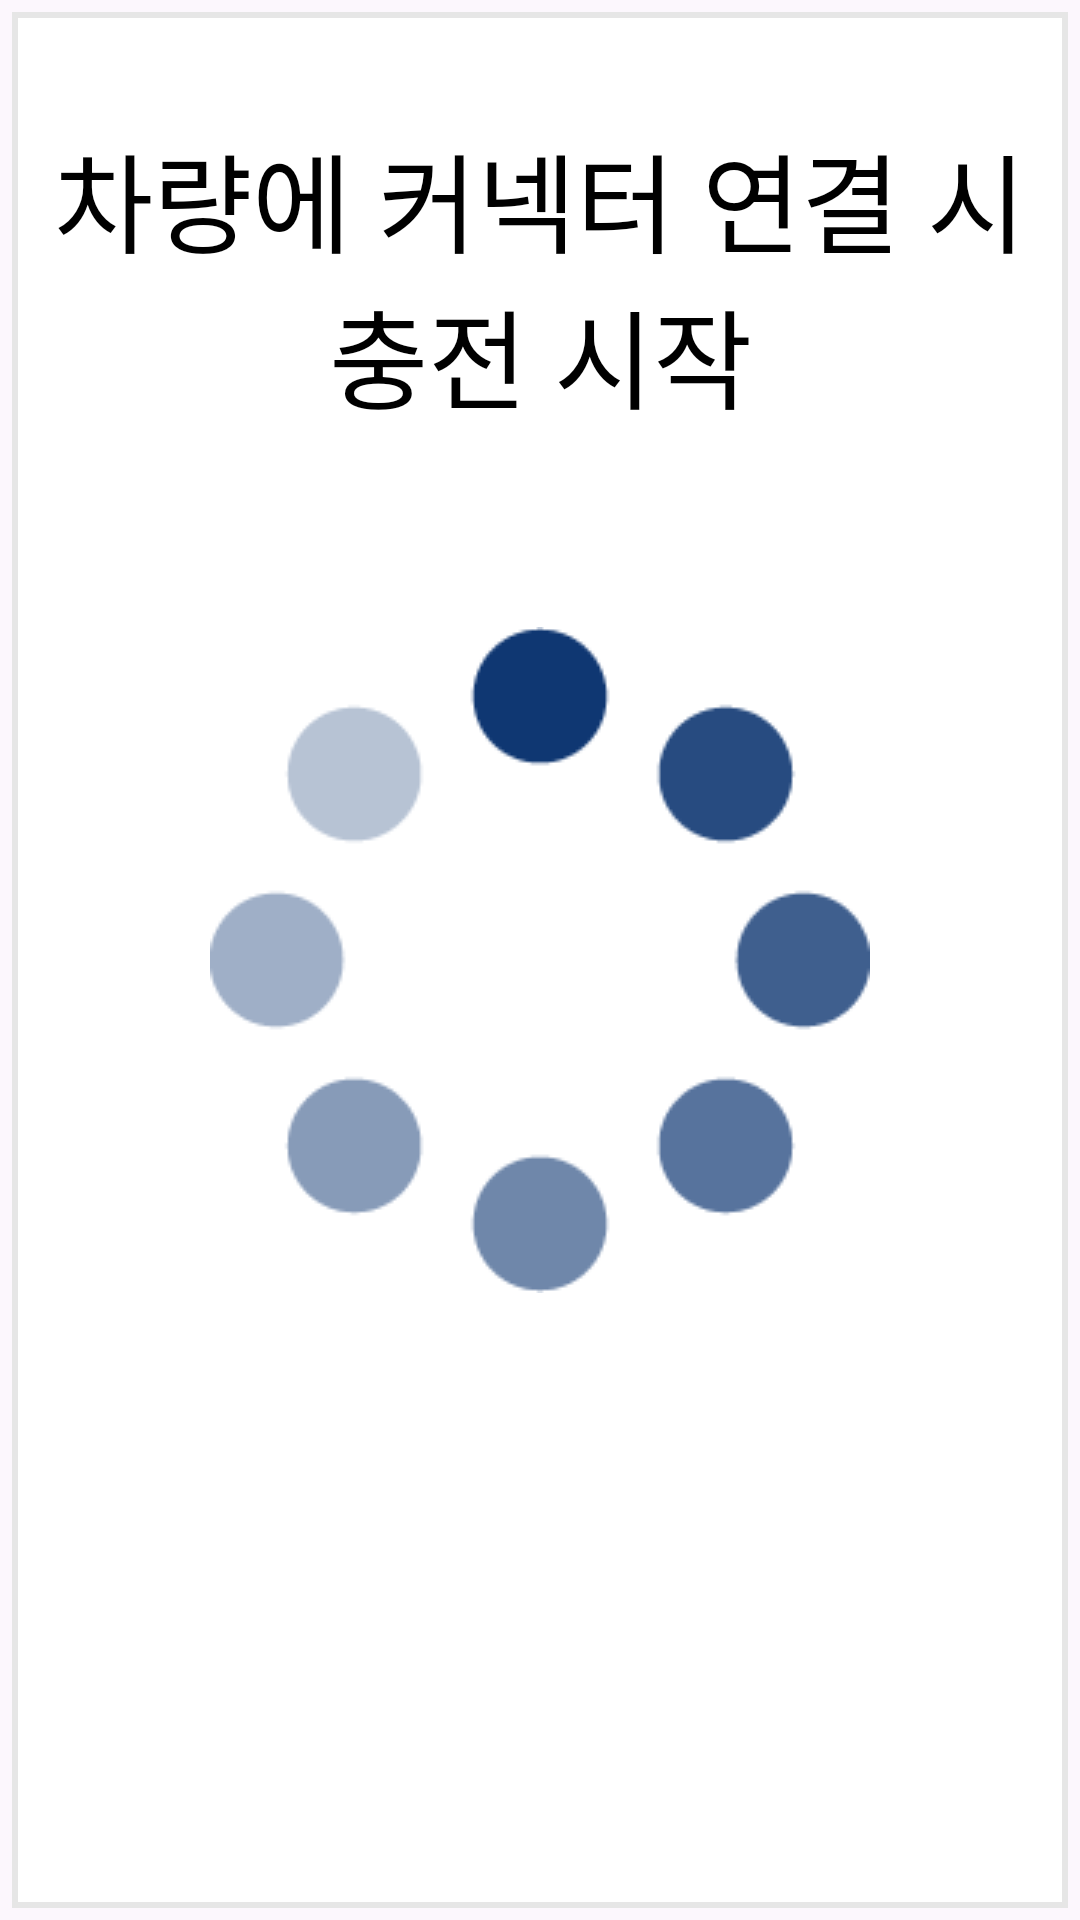

Layout XML and referenced resources for this Android screen:
<!-- AndroidManifest.xml: application theme Theme.FastCharger -->
<!-- res/layout/fragment_plug_wait.xml -->
<?xml version="1.0" encoding="utf-8"?>
<androidx.constraintlayout.widget.ConstraintLayout xmlns:android="http://schemas.android.com/apk/res/android"
    xmlns:tools="http://schemas.android.com/tools"
    xmlns:app="http://schemas.android.com/apk/res-auto"
    android:layout_width="512dp"
    android:layout_height="652dp"
    tools:context=".pages.PlugWaitFragment">

    <View
        android:id="@+id/view"
        android:layout_width="match_parent"
        android:layout_height="match_parent"
        android:background="@drawable/layer_list_rect"
        tools:layout_editor_absoluteX="5dp"
        tools:layout_editor_absoluteY="5dp" />

    <TextView
        android:id="@+id/txtMessage"
        android:layout_width="match_parent"
        android:layout_height="wrap_content"
        android:layout_marginTop="40dp"
        android:gravity="center_horizontal"
        android:text="@string/couplerMessage"
        android:textSize="36sp"
        android:textColor="@color/black"
        app:layout_constraintLeft_toLeftOf="parent"
        app:layout_constraintTop_toTopOf="parent" />

    <ImageView
        android:id="@+id/imageViewLoading"
        android:layout_width="wrap_content"
        android:layout_height="wrap_content"
        android:background="@drawable/ani_loading"
        android:importantForAccessibility="no"
        app:layout_constraintStart_toStartOf="parent"
        app:layout_constraintTop_toTopOf="parent"
        app:layout_constraintBottom_toBottomOf="parent"
        app:layout_constraintEnd_toEndOf="parent" />

</androidx.constraintlayout.widget.ConstraintLayout>
<!-- resources referenced by this layout -->
<resources>
  <color name="black">#FF000000</color>
  <!-- drawable ani_loading (drawable) -->
  <?xml version="1.0" encoding="utf-8"?>
  <animation-list xmlns:android="http://schemas.android.com/apk/res/android">
      <item android:drawable="@drawable/loading1" android:duration="120" />
      <item android:drawable="@drawable/loading2" android:duration="120" />
      <item android:drawable="@drawable/loading3" android:duration="120" />
      <item android:drawable="@drawable/loading4" android:duration="120" />
      <item android:drawable="@drawable/loading5" android:duration="120" />
      <item android:drawable="@drawable/loading6" android:duration="120" />
      <item android:drawable="@drawable/loading7" android:duration="120" />
      <item android:drawable="@drawable/loading8" android:duration="120" />
  </animation-list>
  <!-- drawable layer_list_rect (drawable) -->
  <?xml version="1.0" encoding="utf-8"?>
  <layer-list xmlns:android="http://schemas.android.com/apk/res/android">
      
      <item>
          <shape android:shape="rectangle">
              <solid android:color="#33F4F4F4" />
          </shape>
      </item>
      
      <item android:bottom="4dp" android:right="4dp" android:top="4dp" android:left="4dp">
          <shape android:shape="rectangle">
              <solid android:color="#FFFFFF"/>
              <stroke android:color="#E6E6E6" android:width="2dp" />
          </shape>
      </item>
  </layer-list>
  <string name="couplerMessage">차량에 커넥터 연결 시 충전 시작</string>
  <style name="Theme.FastCharger" parent="Base.Theme.FastCharger" />
  <!-- drawable loading1: png bitmap (drawable, 4653 bytes) -->
  <!-- drawable loading2: png bitmap (drawable, 4672 bytes) -->
  <!-- drawable loading3: png bitmap (drawable, 4663 bytes) -->
  <!-- drawable loading4: png bitmap (drawable, 4714 bytes) -->
  <!-- drawable loading5: png bitmap (drawable, 4693 bytes) -->
  <!-- drawable loading6: png bitmap (drawable, 4680 bytes) -->
  <!-- drawable loading7: png bitmap (drawable, 4670 bytes) -->
  <!-- drawable loading8: png bitmap (drawable, 4707 bytes) -->
  <style name="Base.Theme.FastCharger" parent="Theme.Material3.DayNight.NoActionBar">
          
          
          <item name="windowNoTitle">true</item>
          <item name="android:windowFullscreen">true</item>
      </style>
</resources>
